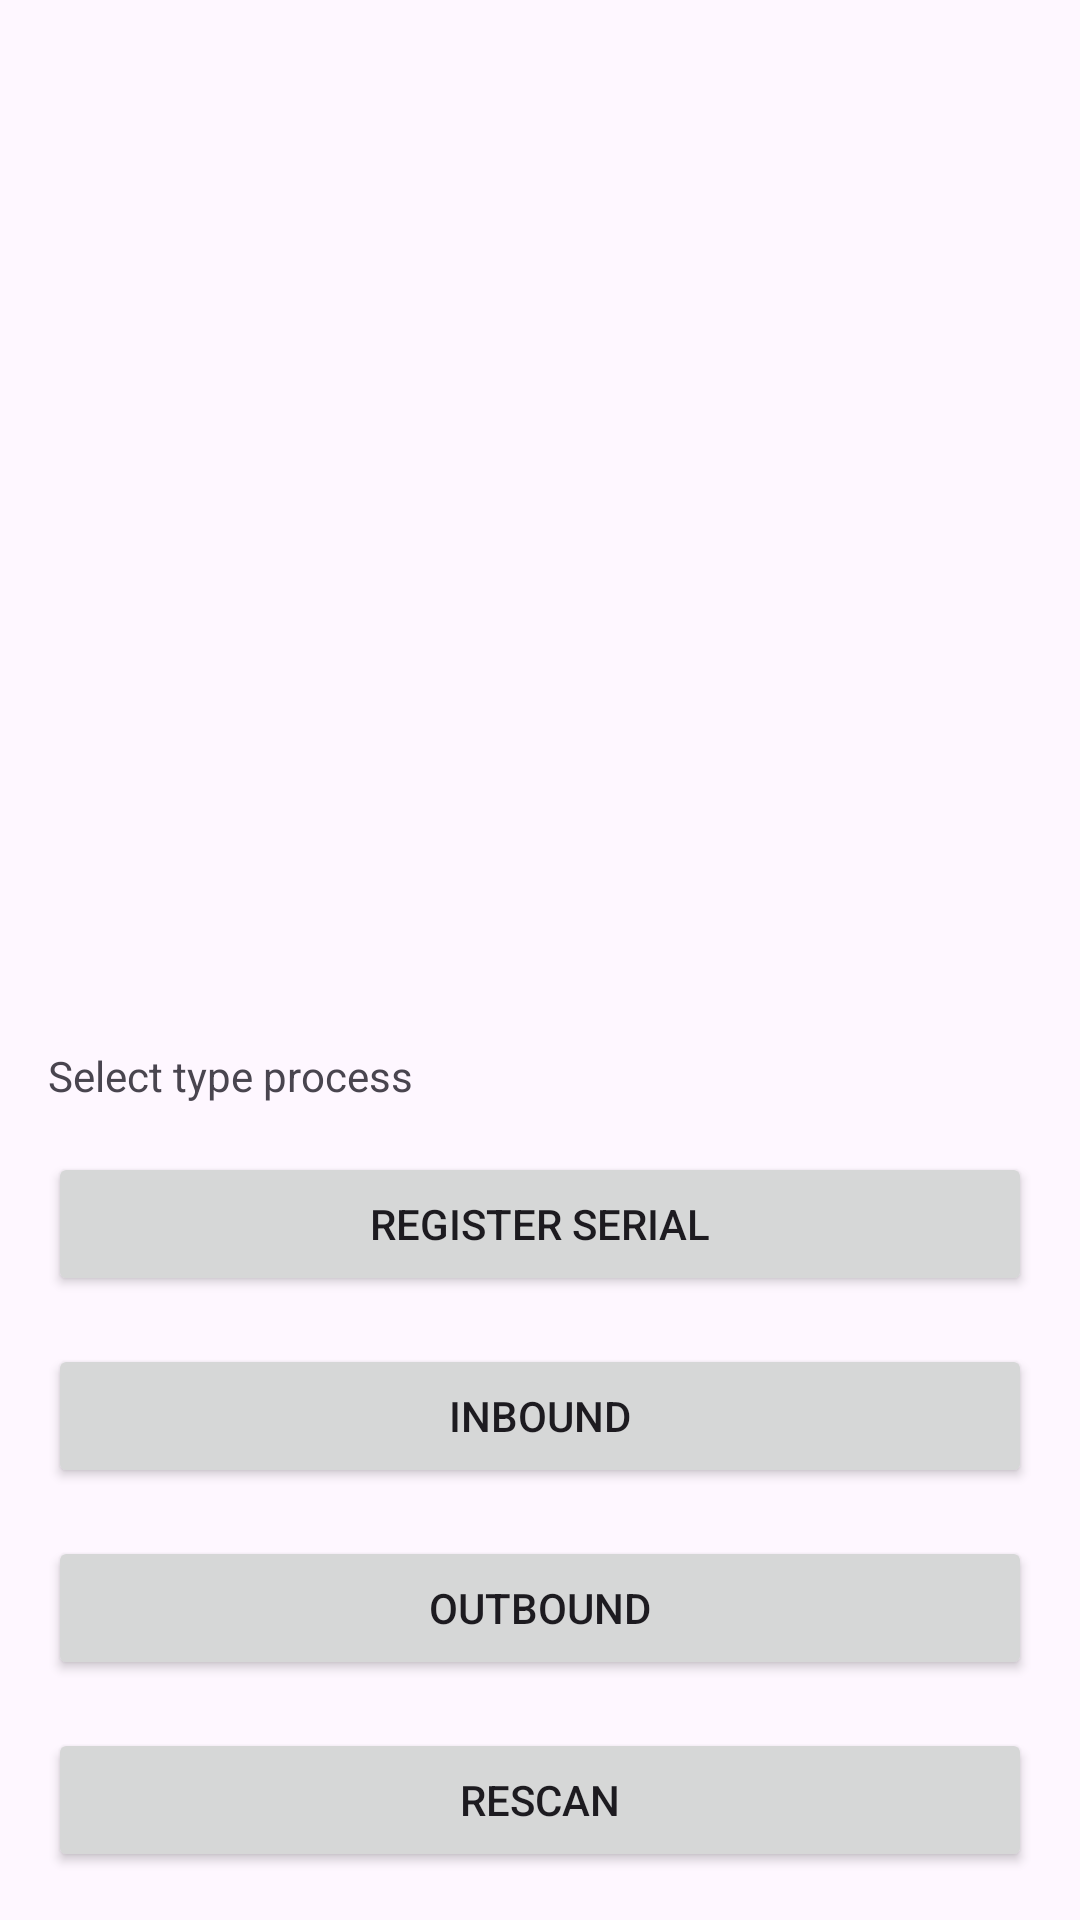

Write the Android layout XML for this screen, with the resource values it uses.
<!-- AndroidManifest.xml: application theme Theme.MassRfid -->
<!-- res/layout/fragment_selector_job.xml -->
<?xml version="1.0" encoding="utf-8"?>
<androidx.constraintlayout.widget.ConstraintLayout xmlns:android="http://schemas.android.com/apk/res/android"
    xmlns:app="http://schemas.android.com/apk/res-auto"
    xmlns:tools="http://schemas.android.com/tools"
    android:id="@+id/selector"
    android:layout_width="match_parent"
    android:layout_height="match_parent"
    tools:context=".ui.selector.SelectorFragment">

    <TextView
        android:id="@+id/message"
        android:layout_width="wrap_content"
        android:layout_height="wrap_content"
        android:layout_marginStart="16dp"
        android:layout_marginBottom="16dp"
        android:text="Select type process"
        app:layout_constraintBottom_toTopOf="@+id/btn_select_register_serial"
        app:layout_constraintStart_toStartOf="parent" />

    <Button
        android:id="@+id/btn_select_register_serial"
        android:layout_width="0dp"
        android:layout_height="wrap_content"
        android:layout_marginStart="16dp"
        android:layout_marginEnd="16dp"
        android:layout_marginBottom="16dp"
        android:text="Register Serial"
        app:layout_constraintBottom_toTopOf="@+id/btn_select_inbound"
        app:layout_constraintEnd_toEndOf="parent"
        app:layout_constraintStart_toStartOf="parent" />

    <Button
        android:id="@+id/btn_select_inbound"
        android:layout_width="0dp"
        android:layout_height="wrap_content"
        android:layout_marginStart="16dp"
        android:layout_marginEnd="16dp"
        android:layout_marginBottom="16dp"
        android:text="Inbound"
        app:layout_constraintBottom_toTopOf="@+id/btn_select_outbound"
        app:layout_constraintEnd_toEndOf="parent"
        app:layout_constraintHorizontal_bias="1.0"
        app:layout_constraintStart_toStartOf="parent" />

    <Button
        android:id="@+id/btn_select_outbound"
        android:layout_width="0dp"
        android:layout_height="wrap_content"
        android:layout_marginStart="16dp"
        android:layout_marginEnd="16dp"
        android:layout_marginBottom="16dp"
        android:text="Outbound"
        app:layout_constraintBottom_toTopOf="@+id/btn_select_rescan"
        app:layout_constraintEnd_toEndOf="parent"
        app:layout_constraintStart_toStartOf="parent" />

    <Button
        android:id="@+id/btn_select_rescan"
        android:layout_width="0dp"
        android:layout_height="wrap_content"
        android:layout_marginStart="16dp"
        android:layout_marginEnd="16dp"
        android:layout_marginBottom="16dp"
        android:text="Rescan"
        app:layout_constraintBottom_toBottomOf="parent"
        app:layout_constraintEnd_toEndOf="parent"
        app:layout_constraintStart_toStartOf="parent" />

</androidx.constraintlayout.widget.ConstraintLayout>
<!-- resources referenced by this layout -->
<resources>
  <style name="Theme.MassRfid" parent="Base.Theme.MassRfid" />
  <style name="Base.Theme.MassRfid" parent="Theme.Material3.DayNight.NoActionBar">
          
          <item name="colorPrimary">@color/yellow</item>
          <item name="colorSecondary">@color/yellow80</item>
          <item name="colorTertiary">@color/orange</item>
      </style>
  <color name="yellow">#FFC107</color>
  <color name="yellow80">#FFFFC107</color>
  <color name="orange">#FFFF9800</color>
</resources>
